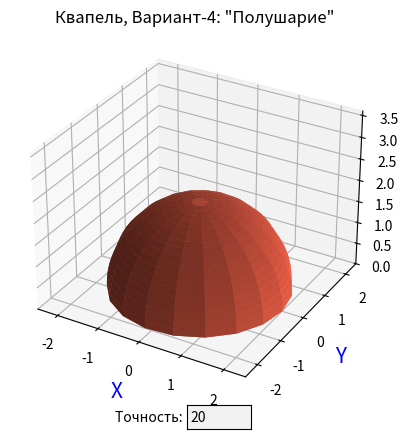

The matplotlib source for this figure:
# Квапель, М8О-303Б-19
# ЛР3: Используя результаты Л.Р.No2, аппроксимировать заданное тело выпуклым многогранником.
# Точность аппроксимации задается пользователем.
# Обеспечить возможность вращения и масштабирования многогранника и удаление невидимых линий и поверхностей.
# Реализовать простую модель закраски для случая одного источника света.
# Параметры освещения и отражающие свойства материала задаются пользователем в диалоговом режиме.
# Вариант-4: Полушарие.

import numpy as np
import matplotlib.pyplot as plt
from matplotlib.widgets import TextBox


def PlotHalfSphere(radius, precision, transparency):
    phi = []
    theta = []

    pointTheta = 0
    pointPhi = 0

    dTheta = (0.5 * pi) / (precision - 1)
    dPhi = (2 * pi) / (precision - 1)

    tmp = []
    for i in range(precision):
        tmp.append(pointTheta)
    theta.append(tmp)

    for i in range(precision - 1):
        pointTheta = pointTheta + dTheta
        tmp = []
        for i in range(precision):
            tmp.append(pointTheta)
        theta.append(tmp)

    tmp = []
    tmp.append(pointPhi)
    for i in range(precision - 1):
        pointPhi = pointPhi + dPhi
        tmp.append(pointPhi)

    for i in range(precision):
        phi.append(tmp)

    x = radius * np.sin(theta) * np.cos(phi)
    y = radius * np.sin(theta) * np.sin(phi)
    z = radius * np.cos(theta)

    axis.plot_surface(x, y, z, color=[1, 0.4, 0.3], alpha=transparency)

    z = np.zeros((precision, precision))

    axis.plot_surface(x, y, z, color=[1, 0.4, 0.3], alpha=transparency)
    plt.show()


def AxisInstallation():
    axis.set_xlim([-radius - 0.5, radius + 0.5])
    axis.set_ylim([-radius - 0.5, radius + 0.5])
    axis.set_zlim([0, 2 * radius - 0.2 * radius])
    axis.set_xlabel('X', fontsize=15, color='blue')
    axis.set_ylabel('Y', fontsize=15, color='blue')
    axis.set_zlabel('Z', fontsize=15, color='blue')
    axis.set_title('Квапель, Вариант-4: \"Полушарие\"')


def ChangePrecision(input):
    axis.clear()
    AxisInstallation()
    try:
        PlotHalfSphere(radius, int(input), transparency)
    except Exception as e:
        print('Selected Precision {0} can\'t be used!'.format(input))


pi = np.pi
radius = 2
transparency = 1

f = plt.figure()
f.canvas.manager.set_window_title('Лабораторная работа №3')
f.canvas.mpl_disconnect(f.canvas.manager.key_press_handler_id)

axis = f.add_subplot(111, projection='3d')
AxisInstallation()

precisionField = plt.axes([0.5, 0.05, 0.1, 0.05])

precisionTextBox = TextBox(precisionField, 'Точность: ', '20')
precisionTextBox.on_submit(ChangePrecision)

PlotHalfSphere(radius, 20, transparency)
